Run: headless pygame with SDL's dummy video driver; simulated clock (each Clock.tick advances the game by its frame time, no real sleeping); random seed 0; keys injected as events and as key.get_pressed() state; mouse plan: one left click at the window centre at the start of phase 2, then a move to the lower-right quarter at the start of phase 3.
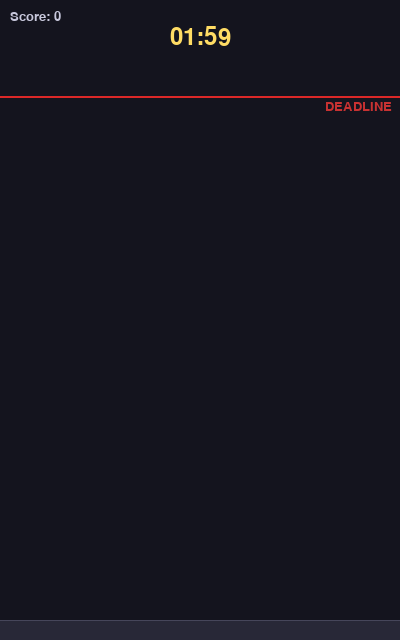
Frame 1 of 4 · flips 1–60 · no input
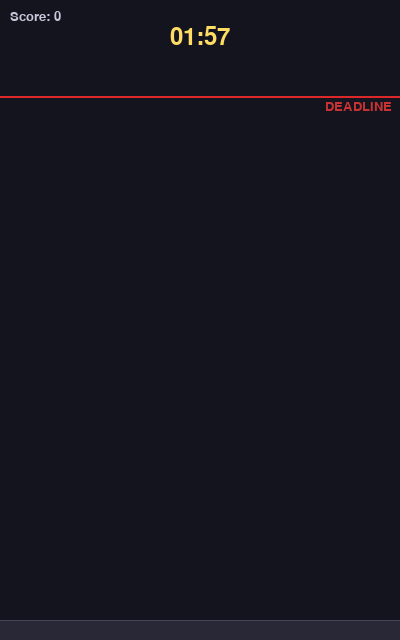
Frame 2 of 4 · flips 61–180 · clicked the window centre · tapped SPACE, RETURN · held RIGHT (→), D
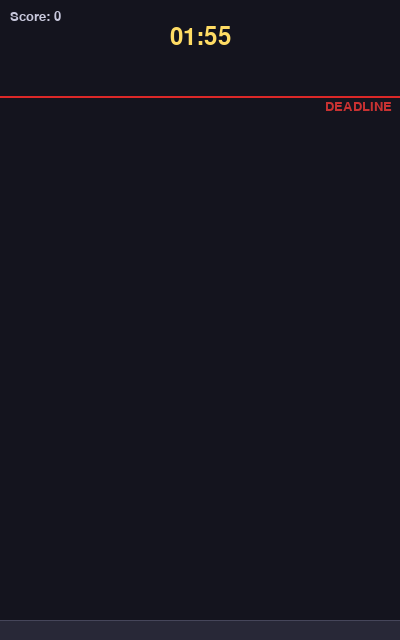
Frame 3 of 4 · flips 181–300 · moved the mouse to the lower-right quarter · held DOWN (↓), S
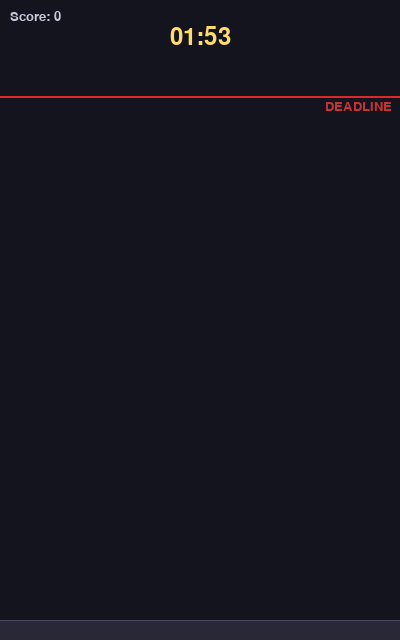
Frame 4 of 4 · flips 301–420 · held LEFT (←), A, UP (↑), W

The pygame program that drew these frames:

import pygame
import sys
import math
import random

pygame.init()
WIDTH, HEIGHT = 400, 640
screen = pygame.display.set_mode((WIDTH, HEIGHT))
pygame.display.set_caption("Merge Ball!")
clock = pygame.time.Clock()

# ===== CONFIG =====
BALL_RADIUS = 10
GRAVITY = 0.3
TERMINAL_VELOCITY = 7
GROUND_FRICTION = 0.7
WALL_BOUNCE = 0.4
MERGE_SCALE = 1.35
GROUND_OFFSET = 20
DEADLINE_RATIO = 0.15
COUNTDOWN_SECONDS = 120
SPAWN_RATES = (0.65, 0.25, 0.10)

GROUND_Y = HEIGHT - GROUND_OFFSET
DEADLINE_Y = int(HEIGHT * DEADLINE_RATIO)

font = pygame.font.Font(None, 20)
big_font = pygame.font.Font(None, 36)
huge_font = pygame.font.Font(None, 56)

# ===== COLORS =====
TIER_COLORS = [
    (160, 210, 255), (100, 200, 255), (60, 180, 255),
    (50, 210, 200), (60, 230, 140), (140, 240, 80),
    (220, 230, 60), (255, 190, 60), (255, 130, 80),
]
LEVEL_NAMES = ["Lv1", "Lv2", "Lv3", "Lv4", "Lv5", "Lv6", "Lv7", "Lv8", "Lv9"]

def get_tier(radius):
    if radius < BALL_RADIUS:
        return 0
    n = math.log(radius / BALL_RADIUS) / math.log(MERGE_SCALE)
    return min(round(n), len(TIER_COLORS) - 1)

def get_color_for_tier(tier):
    return TIER_COLORS[min(tier, len(TIER_COLORS) - 1)]

# ===== CLASSES =====
class Ball:
    def __init__(self, x, y, radius, vx=0, vy=0):
        self.x = x
        self.y = y
        self.vx = vx
        self.vy = vy
        self.radius = radius
        self.mass = (radius ** 2) / 3
        self.tier = get_tier(radius)
        self.color = get_color_for_tier(self.tier)

    def update(self):
        self.vy += GRAVITY
        if self.vy > TERMINAL_VELOCITY:
            self.vy = TERMINAL_VELOCITY
        self.x += self.vx
        self.y += self.vy

        if self.y + self.radius >= GROUND_Y:
            self.y = GROUND_Y - self.radius
            self.vy = 0
            self.vx *= GROUND_FRICTION
        if self.x - self.radius <= 0:
            self.x = self.radius
            self.vx = -self.vx * WALL_BOUNCE
        elif self.x + self.radius >= WIDTH:
            self.x = WIDTH - self.radius
            self.vx = -self.vx * WALL_BOUNCE
        if self.y - self.radius <= 0:
            self.y = self.radius
            self.vy = -self.vy * WALL_BOUNCE
        if abs(self.vx) < 0.05:
            self.vx = 0

    def draw(self, surface):
        r = int(self.radius)
        pygame.draw.circle(surface, self.color, (int(self.x), int(self.y)), r)
        hl = (int(self.x - r * 0.3), int(self.y - r * 0.3))
        pygame.draw.circle(surface, (255, 255, 255, 80), hl, max(1, r // 3))
        pygame.draw.circle(surface, (255, 255, 255, 40), (int(self.x), int(self.y)), r, 1)


class SpawnRipple:
    def __init__(self, x, y):
        self.x = x
        self.y = y
        self.life = 20

    def update(self):
        self.life -= 1
        return self.life > 0

    def draw(self, surface):
        progress = 1 - self.life / 20
        r = progress * 50
        a = int(180 * (1 - progress))
        if a > 0:
            pygame.draw.circle(surface, (255, 255, 255, a), (int(self.x), int(self.y)), int(r), 2)


# ===== STATE =====
balls = []
ripples = []
effects = []
game_over = False
score = 0
time_remaining = COUNTDOWN_SECONDS
deadline_timer = 0.0

# ===== GAME LOOP =====
running = True
while running:
    dt = clock.tick(60) / 1000.0

    for event in pygame.event.get():
        if event.type == pygame.QUIT:
            running = False
        elif event.type == pygame.MOUSEBUTTONDOWN:
            if game_over:
                balls.clear()
                ripples.clear()
                effects.clear()
                score = 0
                time_remaining = COUNTDOWN_SECONDS
                deadline_timer = 0.0
                game_over = False
            elif event.pos[1] < DEADLINE_Y:
                rnd = random.random()
                if rnd < SPAWN_RATES[1] + SPAWN_RATES[2]:
                    st = 1 if rnd < SPAWN_RATES[1] else 2
                else:
                    st = 0
                r = BALL_RADIUS * (MERGE_SCALE ** st)
                balls.append(Ball(event.pos[0], event.pos[1], r))
                ripples.append(SpawnRipple(event.pos[0], event.pos[1]))

    if not game_over:
        time_remaining -= dt
        if time_remaining <= 0:
            time_remaining = 0
            game_over = True

        for ball in balls:
            ball.update()

        # Collision
        for _ in range(3):
            for i in range(len(balls)):
                for j in range(i + 1, len(balls)):
                    a, b = balls[i], balls[j]
                    dx = b.x - a.x
                    dy = b.y - a.y
                    dist = math.hypot(dx, dy)
                    min_dist = a.radius + b.radius
                    if dist >= min_dist or dist == 0:
                        continue
                    nx, ny = dx / dist, dy / dist
                    overlap = min_dist - dist

                    if a.tier == b.tier:
                        nr = a.radius * MERGE_SCALE
                        nx2 = (a.x + b.x) / 2
                        ny2 = (a.y + b.y) / 2
                        tm = a.mass + b.mass
                        nvx = (a.vx * a.mass + b.vx * b.mass) / tm
                        nvy = (a.vy * a.mass + b.vy * b.mass) / tm
                        score += get_tier(nr)
                        new_b = Ball(nx2, ny2, nr, nvx, nvy)
                        if a in balls and b in balls:
                            ia, ib = balls.index(a), balls.index(b)
                            if ia < ib:
                                balls.pop(ib); balls.pop(ia)
                            else:
                                balls.pop(ia); balls.pop(ib)
                            balls.append(new_b)
                        break
                    else:
                        tm = a.mass + b.mass
                        if a.y < b.y:
                            up, lo = a, b
                        else:
                            up, lo = b, a
                        h = overlap * abs(nx) * 1.1
                        if h > 0.5:
                            if up.x < lo.x:
                                up.x -= h * (lo.mass / tm)
                                lo.x += h * (up.mass / tm)
                            else:
                                up.x += h * (lo.mass / tm)
                                lo.x -= h * (up.mass / tm)
                        elif abs(nx) < 0.15 and overlap > 1:
                            nudge = random.uniform(0.5, 1.5) * (-1 if random.random() < 0.5 else 1)
                            up.x += nudge
                        up.y -= overlap * max(0.3, abs(ny)) * 1.1
                    break  # restart iteration after modification
                else:
                    continue
                break

        # Wall clamp
        for ball in balls:
            if ball.x - ball.radius < 0:
                ball.x = ball.radius
            elif ball.x + ball.radius > WIDTH:
                ball.x = WIDTH - ball.radius
            if ball.y - ball.radius < 0:
                ball.y = ball.radius
            if ball.y + ball.radius > GROUND_Y:
                ball.y = GROUND_Y - ball.radius

    # Update effects
    ripples = [r for r in ripples if r.update()]

    # Draw
    screen.fill((20, 20, 30))
    pygame.draw.rect(screen, (40, 40, 55), (0, GROUND_Y, WIDTH, GROUND_OFFSET))
    pygame.draw.line(screen, (70, 70, 90), (0, GROUND_Y), (WIDTH, GROUND_Y), 1)

    for ball in balls:
        ball.draw(screen)
    for r in ripples:
        r.draw(screen)

    # Deadline
    pygame.draw.line(screen, (220, 40, 40), (0, DEADLINE_Y), (WIDTH, DEADLINE_Y), 2)
    dl = font.render("DEADLINE", True, (200, 50, 50))
    screen.blit(dl, (WIDTH - dl.get_width() - 8, DEADLINE_Y + 4))

    # HUD
    m, s = int(time_remaining) // 60, int(time_remaining) % 60
    tc = (255, 220, 100) if time_remaining > 30 else (255, 100, 100)
    tt = big_font.render(f"{m:02d}:{s:02d}", True, tc)
    screen.blit(tt, (WIDTH // 2 - tt.get_width() // 2, 25))

    st = font.render(f"Score: {score}", True, (200, 200, 220))
    screen.blit(st, (10, 10))

    if game_over:
        ov = pygame.Surface((WIDTH, HEIGHT))
        ov.fill((0, 0, 0))
        ov.set_alpha(180)
        screen.blit(ov, (0, 0))
        gt = huge_font.render("GAME OVER", True, (255, 60, 60))
        screen.blit(gt, (WIDTH // 2 - gt.get_width() // 2, HEIGHT // 2 - 70))
        rt = big_font.render(f"Score: {score}", True, (255, 220, 100))
        screen.blit(rt, (WIDTH // 2 - rt.get_width() // 2, HEIGHT // 2))
        rt2 = font.render("Click to Restart", True, (180, 180, 200))
        screen.blit(rt2, (WIDTH // 2 - rt2.get_width() // 2, HEIGHT // 2 + 80))

    pygame.display.flip()

pygame.quit()
